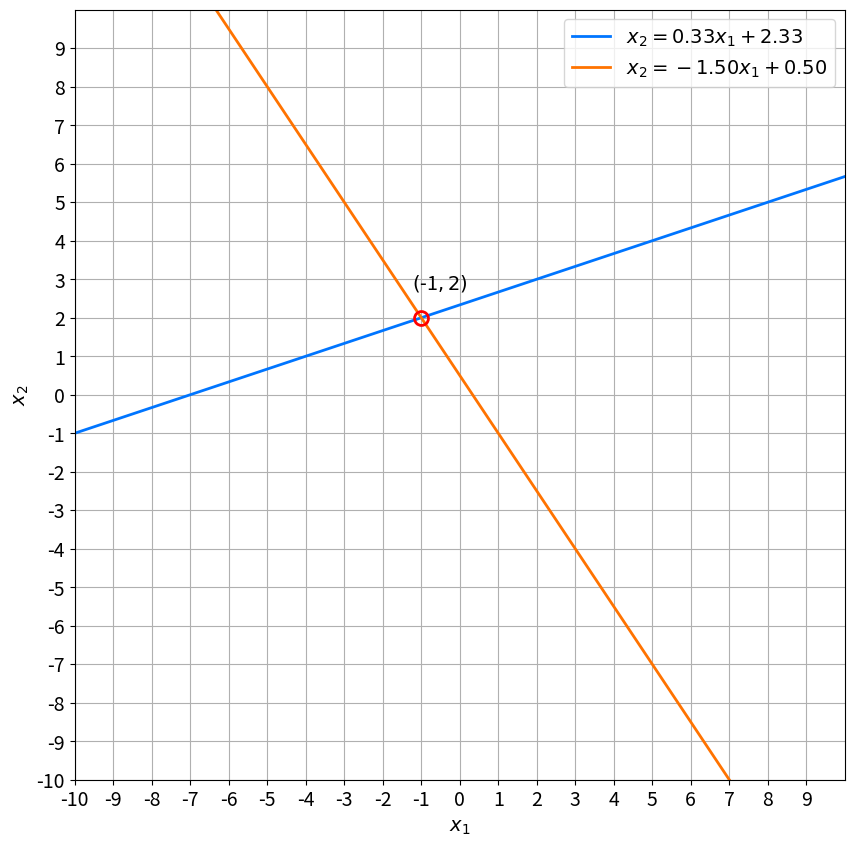

Write the Python code that produced this figure.
import numpy as np
import matplotlib.pyplot as plt


A=np.array([
    [-1,3],
    [3,2]
],dtype=float)

b=np.array([7,1],dtype=float)

print("Matrix A:")
print(A)
print("----------")
print("Array b:")
print(b)
print("----------")
print(f"Shape of A: {A.shape}")
print(f"Shape of b: {b.shape}")
print("----------")

x=np.linalg.solve(A,b)
print(f"Solution: {x}")

d=np.linalg.det(A)

print(f"determinant of matrix A: {d:.2f}")

A_system=np.hstack((A,b.reshape((2,1))))
print(A_system)
print(A_system[1])

# Function .copy() is used to keep the original matrix without any changes.
A_system_copy=A_system.copy()

A_system_copy[1]=3*A_system_copy[0]+A_system_copy[1]
print(A_system_copy)

A_system_copy[1]=1/11*A_system_copy[1]
print(A_system_copy)


def plot_lines(M):
    x_1 = np.linspace(-10, 10, 100)
    x_2_line_1 = (M[0, 2] - M[0, 0] * x_1) / M[0, 1]
    x_2_line_2 = (M[1, 2] - M[1, 0] * x_1) / M[1, 1]

    _, ax = plt.subplots(figsize=(10, 10))
    ax.plot(x_1, x_2_line_1, '-', linewidth=2, color='#0075ff',
            label=f'$x_2={-M[0, 0] / M[0, 1]:.2f}x_1 + {M[0, 2] / M[0, 1]:.2f}$')
    ax.plot(x_1, x_2_line_2, '-', linewidth=2, color='#ff7300',
            label=f'$x_2={-M[1, 0] / M[1, 1]:.2f}x_1 + {M[1, 2] / M[1, 1]:.2f}$')

    A = M[:, 0:-1]
    b = M[:, -1::].flatten()
    d = np.linalg.det(A)

    if d != 0:
        solution = np.linalg.solve(A, b)
        ax.plot(solution[0], solution[1], '-o', mfc='none',
                markersize=10, markeredgecolor='#ff0000', markeredgewidth=2)
        ax.text(solution[0] - 0.25, solution[1] + 0.75, f'$(${solution[0]:.0f}$,{solution[1]:.0f})$', fontsize=14)
    ax.tick_params(axis='x', labelsize=14)
    ax.tick_params(axis='y', labelsize=14)
    ax.set_xticks(np.arange(-10, 10))
    ax.set_yticks(np.arange(-10, 10))

    plt.xlabel('$x_1$', size=14)
    plt.ylabel('$x_2$', size=14)
    plt.legend(loc='upper right', fontsize=14)
    plt.axis([-10, 10, -10, 10])

    plt.grid()
    plt.gca().set_aspect("equal")

    plt.show()

plot_lines(A_system)